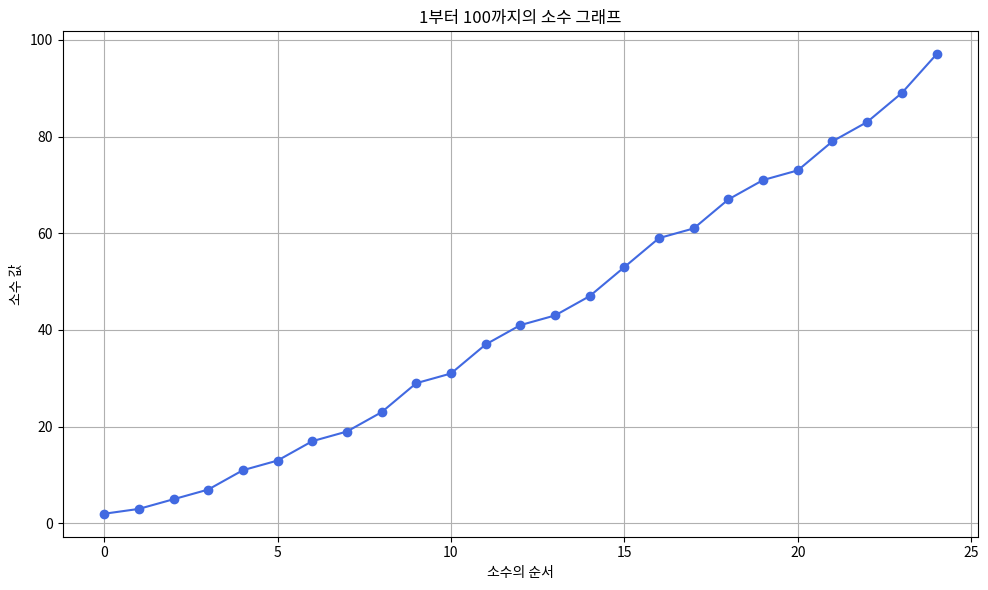

This figure's Python source:
import matplotlib
matplotlib.use("Agg")
import matplotlib.pyplot as plt


def is_prime(n: int) -> bool:
    if n < 2:
        return False
    if n == 2:
        return True
    if n % 2 == 0:
        return False

    for i in range(3, int(n ** 0.5) + 1, 2):
        if n % i == 0:
            return False
    return True


numbers = list(range(1, 101))
primes = [n for n in numbers if is_prime(n)]

print("1부터 100 사이의 소수:")
print(primes)
print(f"\n총 개수: {len(primes)}개")

plt.figure(figsize=(10, 6))
plt.plot(primes, marker='o', linestyle='-', color='royalblue')
plt.title("1부터 100까지의 소수 그래프")
plt.xlabel("소수의 순서")
plt.ylabel("소수 값")
plt.grid(True)
plt.tight_layout()
plt.savefig("prime_graph.png")
print("\n그래프 이미지를 저장했습니다: prime_graph.png")
